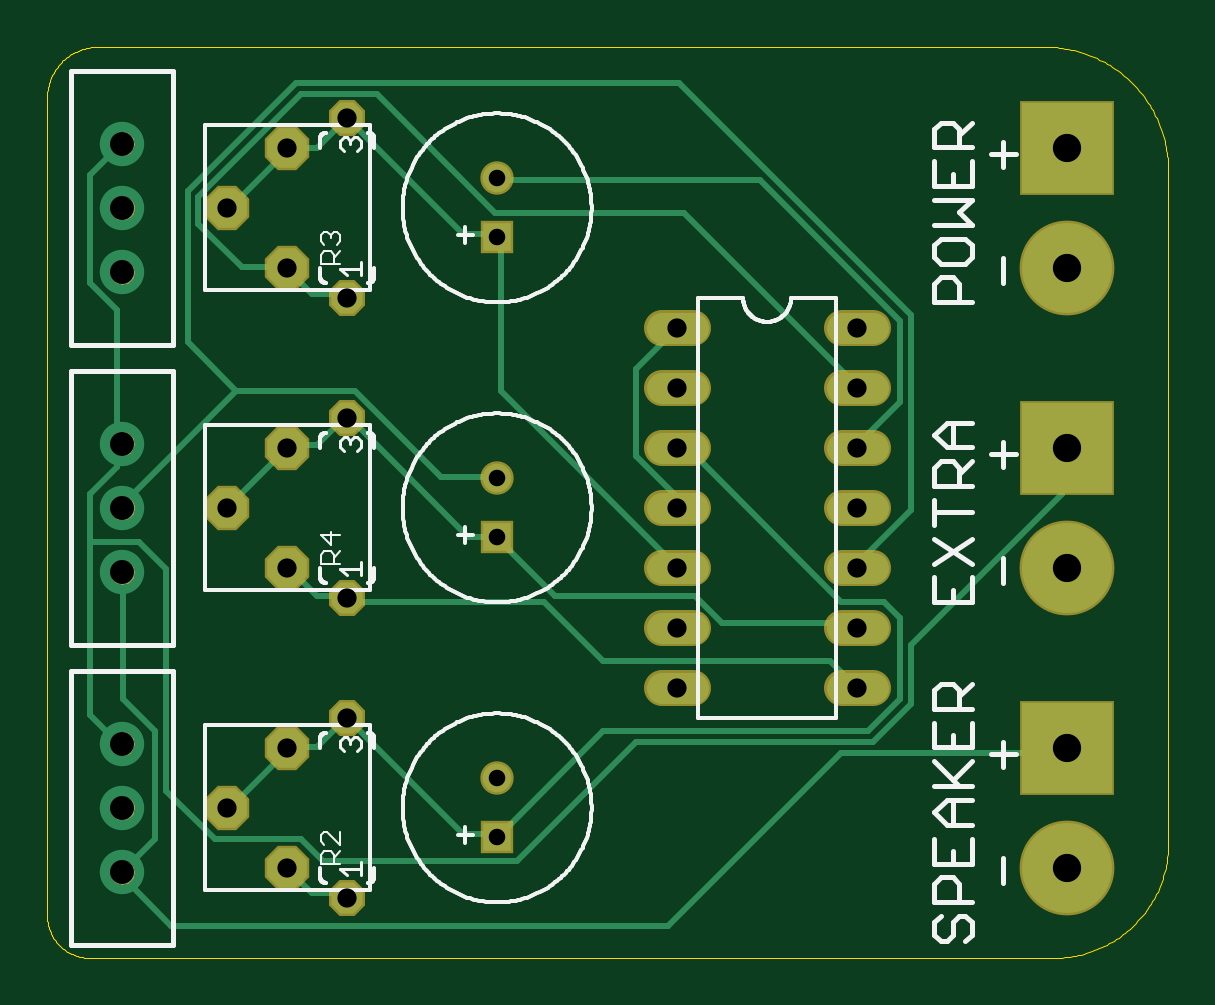
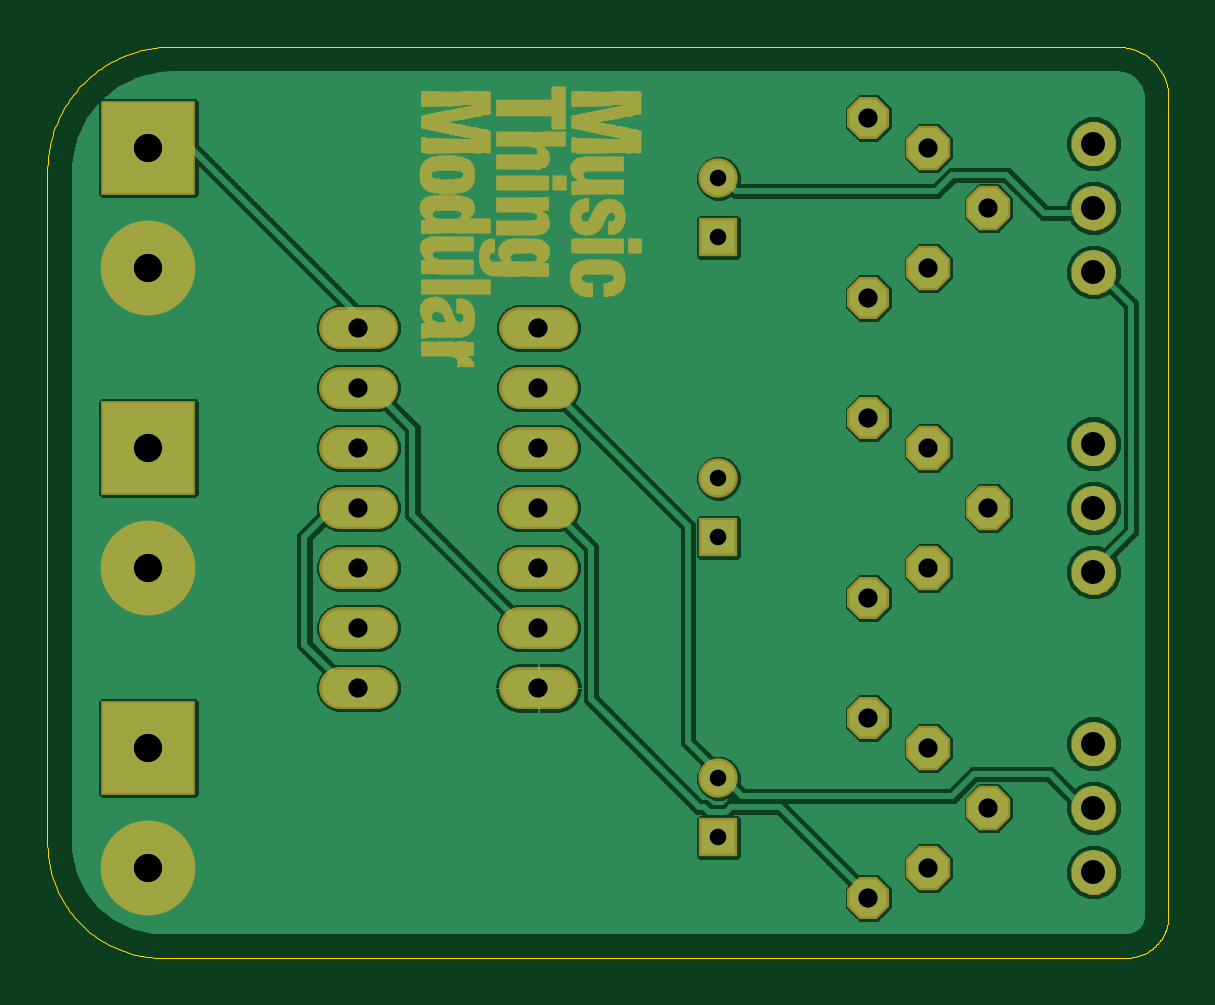
Circuit board: 7 layer files. Board 47.5 x 38.6 mm.
- outline: SolarSynth.boardoutline.ger (5683 bytes)
- bottom_copper: SolarSynth.bottomlayer.ger (363288 bytes)
- bottom_mask: SolarSynth.bottomsoldermask.ger (177354 bytes)
- drill: SolarSynth.drills.xln (668 bytes)
- top_copper: SolarSynth.toplayer.ger (5257 bytes)
- top_silk: SolarSynth.topsilkscreen.ger (31962 bytes)
- top_mask: SolarSynth.topsoldermask.ger (9581 bytes)

=== outline: SolarSynth.boardoutline.ger ===
G75*
%MOIN*%
%OFA0B0*%
%FSLAX25Y25*%
%IPPOS*%
%LPD*%
%AMOC8*
5,1,8,0,0,1.08239X$1,22.5*
%
%ADD10C,0.00100*%
D10*
X0008121Y0016050D02*
X0168784Y0016050D01*
X0169246Y0016056D01*
X0169708Y0016072D01*
X0170169Y0016100D01*
X0170629Y0016139D01*
X0171088Y0016189D01*
X0171546Y0016251D01*
X0172002Y0016323D01*
X0172457Y0016406D01*
X0172909Y0016500D01*
X0173359Y0016605D01*
X0173806Y0016721D01*
X0174250Y0016848D01*
X0174691Y0016986D01*
X0175129Y0017134D01*
X0175563Y0017292D01*
X0175993Y0017461D01*
X0176418Y0017641D01*
X0176840Y0017830D01*
X0177256Y0018030D01*
X0177668Y0018240D01*
X0178074Y0018459D01*
X0178475Y0018689D01*
X0178870Y0018928D01*
X0179260Y0019176D01*
X0179643Y0019434D01*
X0180020Y0019701D01*
X0180391Y0019977D01*
X0180754Y0020262D01*
X0181111Y0020555D01*
X0181460Y0020857D01*
X0181802Y0021168D01*
X0182137Y0021487D01*
X0182463Y0021813D01*
X0182782Y0022148D01*
X0183093Y0022490D01*
X0183395Y0022839D01*
X0183688Y0023196D01*
X0183973Y0023559D01*
X0184249Y0023930D01*
X0184516Y0024307D01*
X0184774Y0024690D01*
X0185022Y0025080D01*
X0185261Y0025475D01*
X0185491Y0025876D01*
X0185710Y0026282D01*
X0185920Y0026694D01*
X0186120Y0027110D01*
X0186309Y0027532D01*
X0186489Y0027957D01*
X0186658Y0028387D01*
X0186816Y0028821D01*
X0186964Y0029259D01*
X0187102Y0029700D01*
X0187229Y0030144D01*
X0187345Y0030591D01*
X0187450Y0031041D01*
X0187544Y0031493D01*
X0187627Y0031948D01*
X0187699Y0032404D01*
X0187761Y0032862D01*
X0187811Y0033321D01*
X0187850Y0033781D01*
X0187878Y0034242D01*
X0187894Y0034704D01*
X0187900Y0035166D01*
X0187900Y0147300D01*
X0187894Y0147798D01*
X0187876Y0148295D01*
X0187846Y0148792D01*
X0187804Y0149288D01*
X0187750Y0149783D01*
X0187684Y0150276D01*
X0187606Y0150768D01*
X0187516Y0151258D01*
X0187415Y0151745D01*
X0187301Y0152230D01*
X0187176Y0152712D01*
X0187040Y0153190D01*
X0186892Y0153666D01*
X0186732Y0154137D01*
X0186561Y0154605D01*
X0186379Y0155068D01*
X0186186Y0155527D01*
X0185982Y0155981D01*
X0185766Y0156430D01*
X0185540Y0156873D01*
X0185304Y0157311D01*
X0185057Y0157743D01*
X0184799Y0158169D01*
X0184531Y0158589D01*
X0184253Y0159002D01*
X0183966Y0159408D01*
X0183668Y0159808D01*
X0183361Y0160199D01*
X0183045Y0160584D01*
X0182719Y0160960D01*
X0182385Y0161329D01*
X0182041Y0161689D01*
X0181689Y0162041D01*
X0181329Y0162385D01*
X0180960Y0162719D01*
X0180584Y0163045D01*
X0180199Y0163361D01*
X0179808Y0163668D01*
X0179408Y0163966D01*
X0179002Y0164253D01*
X0178589Y0164531D01*
X0178169Y0164799D01*
X0177743Y0165057D01*
X0177311Y0165304D01*
X0176873Y0165540D01*
X0176430Y0165766D01*
X0175981Y0165982D01*
X0175527Y0166186D01*
X0175068Y0166379D01*
X0174605Y0166561D01*
X0174137Y0166732D01*
X0173666Y0166892D01*
X0173190Y0167040D01*
X0172712Y0167176D01*
X0172230Y0167301D01*
X0171745Y0167415D01*
X0171258Y0167516D01*
X0170768Y0167606D01*
X0170276Y0167684D01*
X0169783Y0167750D01*
X0169288Y0167804D01*
X0168792Y0167846D01*
X0168295Y0167876D01*
X0167798Y0167894D01*
X0167300Y0167900D01*
X0009531Y0167900D01*
X0009326Y0167898D01*
X0009121Y0167890D01*
X0008917Y0167878D01*
X0008712Y0167860D01*
X0008509Y0167838D01*
X0008306Y0167811D01*
X0008103Y0167779D01*
X0007902Y0167742D01*
X0007701Y0167700D01*
X0007501Y0167654D01*
X0007303Y0167602D01*
X0007106Y0167546D01*
X0006910Y0167485D01*
X0006716Y0167419D01*
X0006524Y0167349D01*
X0006333Y0167274D01*
X0006144Y0167194D01*
X0005957Y0167110D01*
X0005772Y0167022D01*
X0005590Y0166929D01*
X0005409Y0166831D01*
X0005231Y0166729D01*
X0005056Y0166623D01*
X0004883Y0166513D01*
X0004713Y0166399D01*
X0004546Y0166280D01*
X0004382Y0166158D01*
X0004220Y0166031D01*
X0004062Y0165901D01*
X0003907Y0165767D01*
X0003755Y0165629D01*
X0003607Y0165488D01*
X0003462Y0165343D01*
X0003321Y0165195D01*
X0003183Y0165043D01*
X0003049Y0164888D01*
X0002919Y0164730D01*
X0002792Y0164568D01*
X0002670Y0164404D01*
X0002551Y0164237D01*
X0002437Y0164067D01*
X0002327Y0163894D01*
X0002221Y0163719D01*
X0002119Y0163541D01*
X0002021Y0163360D01*
X0001928Y0163178D01*
X0001840Y0162993D01*
X0001756Y0162806D01*
X0001676Y0162617D01*
X0001601Y0162426D01*
X0001531Y0162234D01*
X0001465Y0162040D01*
X0001404Y0161844D01*
X0001348Y0161647D01*
X0001296Y0161449D01*
X0001250Y0161249D01*
X0001208Y0161048D01*
X0001171Y0160847D01*
X0001139Y0160644D01*
X0001112Y0160441D01*
X0001090Y0160238D01*
X0001072Y0160033D01*
X0001060Y0159829D01*
X0001052Y0159624D01*
X0001050Y0159419D01*
X0001050Y0023121D01*
X0001052Y0022950D01*
X0001058Y0022779D01*
X0001069Y0022609D01*
X0001083Y0022439D01*
X0001102Y0022269D01*
X0001124Y0022099D01*
X0001151Y0021931D01*
X0001182Y0021762D01*
X0001217Y0021595D01*
X0001255Y0021429D01*
X0001298Y0021263D01*
X0001345Y0021099D01*
X0001396Y0020936D01*
X0001451Y0020774D01*
X0001510Y0020614D01*
X0001572Y0020455D01*
X0001638Y0020297D01*
X0001708Y0020141D01*
X0001782Y0019987D01*
X0001860Y0019835D01*
X0001941Y0019685D01*
X0002026Y0019536D01*
X0002114Y0019390D01*
X0002206Y0019246D01*
X0002302Y0019104D01*
X0002400Y0018965D01*
X0002503Y0018828D01*
X0002608Y0018693D01*
X0002717Y0018561D01*
X0002828Y0018432D01*
X0002943Y0018306D01*
X0003061Y0018182D01*
X0003182Y0018061D01*
X0003306Y0017943D01*
X0003432Y0017828D01*
X0003561Y0017717D01*
X0003693Y0017608D01*
X0003828Y0017503D01*
X0003965Y0017400D01*
X0004104Y0017302D01*
X0004246Y0017206D01*
X0004390Y0017114D01*
X0004536Y0017026D01*
X0004685Y0016941D01*
X0004835Y0016860D01*
X0004987Y0016782D01*
X0005141Y0016708D01*
X0005297Y0016638D01*
X0005455Y0016572D01*
X0005614Y0016510D01*
X0005774Y0016451D01*
X0005936Y0016396D01*
X0006099Y0016345D01*
X0006263Y0016298D01*
X0006429Y0016255D01*
X0006595Y0016217D01*
X0006762Y0016182D01*
X0006931Y0016151D01*
X0007099Y0016124D01*
X0007269Y0016102D01*
X0007439Y0016083D01*
X0007609Y0016069D01*
X0007779Y0016058D01*
X0007950Y0016052D01*
X0008121Y0016050D01*
M02*

=== bottom_copper: SolarSynth.bottomlayer.ger (363288 bytes, source omitted) ===
=== bottom_mask: SolarSynth.bottomsoldermask.ger (177354 bytes, source omitted) ===
=== drill: SolarSynth.drills.xln ===
%
M48
M72
T01C0.0276
T02C0.0320
T03C0.0400
T04C0.0472
%
T01
X7605Y3613
X7605Y4597
X7605Y8613
X7605Y9597
X7605Y13613
X7605Y14597
T02
X5105Y15605
X4105Y15105
X3105Y14105
X4105Y13105
X5105Y12605
X5105Y10605
X4105Y10105
X3105Y9105
X4105Y8105
X5105Y7605
X5105Y5605
X4105Y5105
X3105Y4105
X4105Y3105
X5105Y2605
X10605Y6105
X10605Y7105
X10605Y8105
X10605Y9105
X10605Y10105
X10605Y11105
X10605Y12105
X13605Y12105
X13605Y11105
X13605Y10105
X13605Y9105
X13605Y8105
X13605Y7105
X13605Y6105
T03
X1355Y3035
X1355Y4105
X1355Y5175
X1355Y8035
X1355Y9105
X1355Y10175
X1355Y13035
X1355Y14105
X1355Y15175
T04
X17105Y15105
X17105Y13105
X17105Y10105
X17105Y8105
X17105Y5105
X17105Y3105
M30

=== top_copper: SolarSynth.toplayer.ger ===
G75*
%MOIN*%
%OFA0B0*%
%FSLAX25Y25*%
%IPPOS*%
%LPD*%
%AMOC8*
5,1,8,0,0,1.08239X$1,22.5*
%
%ADD10C,0.05200*%
%ADD11OC8,0.05200*%
%ADD12R,0.04756X0.04756*%
%ADD13C,0.04756*%
%ADD14C,0.07400*%
%ADD15OC8,0.06600*%
%ADD16C,0.01000*%
%ADD17R,0.15000X0.15000*%
%ADD18C,0.15000*%
D10*
X0103450Y0061050D02*
X0108650Y0061050D01*
X0108650Y0071050D02*
X0103450Y0071050D01*
X0103450Y0081050D02*
X0108650Y0081050D01*
X0108650Y0091050D02*
X0103450Y0091050D01*
X0103450Y0101050D02*
X0108650Y0101050D01*
X0108650Y0111050D02*
X0103450Y0111050D01*
X0103450Y0121050D02*
X0108650Y0121050D01*
X0133450Y0121050D02*
X0138650Y0121050D01*
X0138650Y0111050D02*
X0133450Y0111050D01*
X0133450Y0101050D02*
X0138650Y0101050D01*
X0138650Y0091050D02*
X0133450Y0091050D01*
X0133450Y0081050D02*
X0138650Y0081050D01*
X0138650Y0071050D02*
X0133450Y0071050D01*
X0133450Y0061050D02*
X0138650Y0061050D01*
D11*
X0051050Y0056050D03*
X0051050Y0076050D03*
X0051050Y0106050D03*
X0051050Y0126050D03*
X0051050Y0156050D03*
X0051050Y0026050D03*
D12*
X0076050Y0036129D03*
X0076050Y0086129D03*
X0076050Y0136129D03*
D13*
X0076050Y0145971D03*
X0076050Y0095971D03*
X0076050Y0045971D03*
D14*
X0013550Y0041050D03*
X0013550Y0030350D03*
X0013550Y0051750D03*
X0013550Y0080350D03*
X0013550Y0091050D03*
X0013550Y0101750D03*
X0013550Y0130350D03*
X0013550Y0141050D03*
X0013550Y0151750D03*
D15*
X0031050Y0141050D03*
X0041050Y0131050D03*
X0041050Y0151050D03*
X0041050Y0101050D03*
X0031050Y0091050D03*
X0041050Y0081050D03*
X0041050Y0051050D03*
X0031050Y0041050D03*
X0041050Y0031050D03*
D16*
X0021750Y0021450D02*
X0013650Y0029550D01*
X0013550Y0030350D01*
X0019050Y0035850D01*
X0019050Y0053850D01*
X0013650Y0059250D01*
X0013650Y0079950D01*
X0013550Y0080350D01*
X0016350Y0085350D02*
X0008250Y0085350D01*
X0008250Y0093450D01*
X0012750Y0097950D01*
X0012750Y0101550D01*
X0013550Y0101750D01*
X0012750Y0102450D01*
X0012750Y0124050D01*
X0008250Y0128550D01*
X0008250Y0146550D01*
X0012750Y0151050D01*
X0013550Y0151750D01*
X0024450Y0143850D02*
X0024450Y0118650D01*
X0032550Y0110550D01*
X0013650Y0091650D01*
X0013550Y0091050D01*
X0016350Y0085350D02*
X0020850Y0080850D01*
X0020850Y0043950D01*
X0028950Y0035850D01*
X0043350Y0035850D01*
X0046950Y0032250D01*
X0079350Y0032250D01*
X0099150Y0052050D01*
X0138750Y0052050D01*
X0145050Y0058350D01*
X0145050Y0068250D01*
X0170250Y0093450D01*
X0170250Y0100650D01*
X0171050Y0101050D01*
X0145050Y0090750D02*
X0145050Y0123150D01*
X0106350Y0161850D01*
X0042450Y0161850D01*
X0024450Y0143850D01*
X0026250Y0142950D02*
X0043350Y0160050D01*
X0055950Y0160050D01*
X0075750Y0140250D01*
X0107250Y0140250D01*
X0136050Y0111450D01*
X0136050Y0111050D01*
X0143250Y0108750D02*
X0136050Y0101550D01*
X0136050Y0101050D01*
X0143250Y0108750D02*
X0143250Y0122250D01*
X0119850Y0145650D01*
X0076650Y0145650D01*
X0076050Y0145971D01*
X0075750Y0136650D02*
X0070350Y0136650D01*
X0051450Y0155550D01*
X0051050Y0156050D01*
X0046050Y0151050D01*
X0041550Y0151050D01*
X0041050Y0151050D01*
X0041550Y0151050D02*
X0031650Y0141150D01*
X0031050Y0141050D01*
X0026250Y0142950D02*
X0026250Y0138450D01*
X0033450Y0131250D01*
X0040650Y0131250D01*
X0041050Y0131050D01*
X0041550Y0130350D01*
X0045150Y0126750D01*
X0050550Y0126750D01*
X0051050Y0126050D01*
X0052350Y0110550D02*
X0032550Y0110550D01*
X0041550Y0101550D02*
X0041050Y0101050D01*
X0031050Y0091050D01*
X0041050Y0081050D02*
X0041550Y0080850D01*
X0046050Y0076350D01*
X0050550Y0076350D01*
X0051050Y0076050D01*
X0051450Y0075450D01*
X0083850Y0075450D01*
X0093750Y0065550D01*
X0131550Y0065550D01*
X0136050Y0061050D01*
X0137850Y0053850D02*
X0093750Y0053850D01*
X0076650Y0036750D01*
X0076050Y0036129D01*
X0075750Y0036750D01*
X0070350Y0036750D01*
X0051050Y0056050D01*
X0050550Y0055650D01*
X0046050Y0051150D01*
X0041550Y0051150D01*
X0041050Y0051050D01*
X0040650Y0050250D01*
X0031650Y0041250D01*
X0031050Y0041050D01*
X0041050Y0031050D02*
X0041550Y0030450D01*
X0045150Y0026850D01*
X0050550Y0026850D01*
X0051050Y0026050D01*
X0021750Y0021450D02*
X0104550Y0021450D01*
X0133350Y0050250D01*
X0170250Y0050250D01*
X0171050Y0051050D01*
X0143250Y0059250D02*
X0137850Y0053850D01*
X0143250Y0059250D02*
X0143250Y0072750D01*
X0140550Y0075450D01*
X0133350Y0075450D01*
X0108150Y0100650D01*
X0106350Y0100650D01*
X0106050Y0101050D01*
X0099150Y0099750D02*
X0105450Y0093450D01*
X0105450Y0091650D01*
X0106050Y0091050D01*
X0105450Y0081750D02*
X0106050Y0081050D01*
X0105450Y0081750D02*
X0076650Y0110550D01*
X0076650Y0135750D01*
X0076050Y0136129D01*
X0075750Y0136650D01*
X0099150Y0114150D02*
X0106050Y0121050D01*
X0099150Y0114150D02*
X0099150Y0099750D01*
X0076050Y0095971D02*
X0075750Y0096150D01*
X0066750Y0096150D01*
X0052350Y0110550D01*
X0051450Y0106050D02*
X0051050Y0106050D01*
X0050550Y0106050D01*
X0046050Y0101550D01*
X0041550Y0101550D01*
X0051450Y0106050D02*
X0071250Y0086250D01*
X0075750Y0086250D01*
X0076050Y0086129D01*
X0076650Y0085350D01*
X0085650Y0076350D01*
X0109050Y0076350D01*
X0113550Y0071850D01*
X0136050Y0071850D01*
X0136050Y0071050D01*
X0136050Y0081050D02*
X0136050Y0081750D01*
X0145050Y0090750D01*
X0136050Y0121050D02*
X0136050Y0121350D01*
X0170250Y0145650D02*
X0171050Y0151050D01*
X0013550Y0051750D02*
X0012750Y0052050D01*
X0008250Y0056550D01*
X0008250Y0085350D01*
D17*
X0171050Y0101050D03*
X0171050Y0051050D03*
X0171050Y0151050D03*
D18*
X0171050Y0131050D03*
X0171050Y0081050D03*
X0171050Y0031050D03*
M02*

=== top_silk: SolarSynth.topsilkscreen.ger (31962 bytes, source omitted) ===
=== top_mask: SolarSynth.topsoldermask.ger (9581 bytes, source omitted) ===
